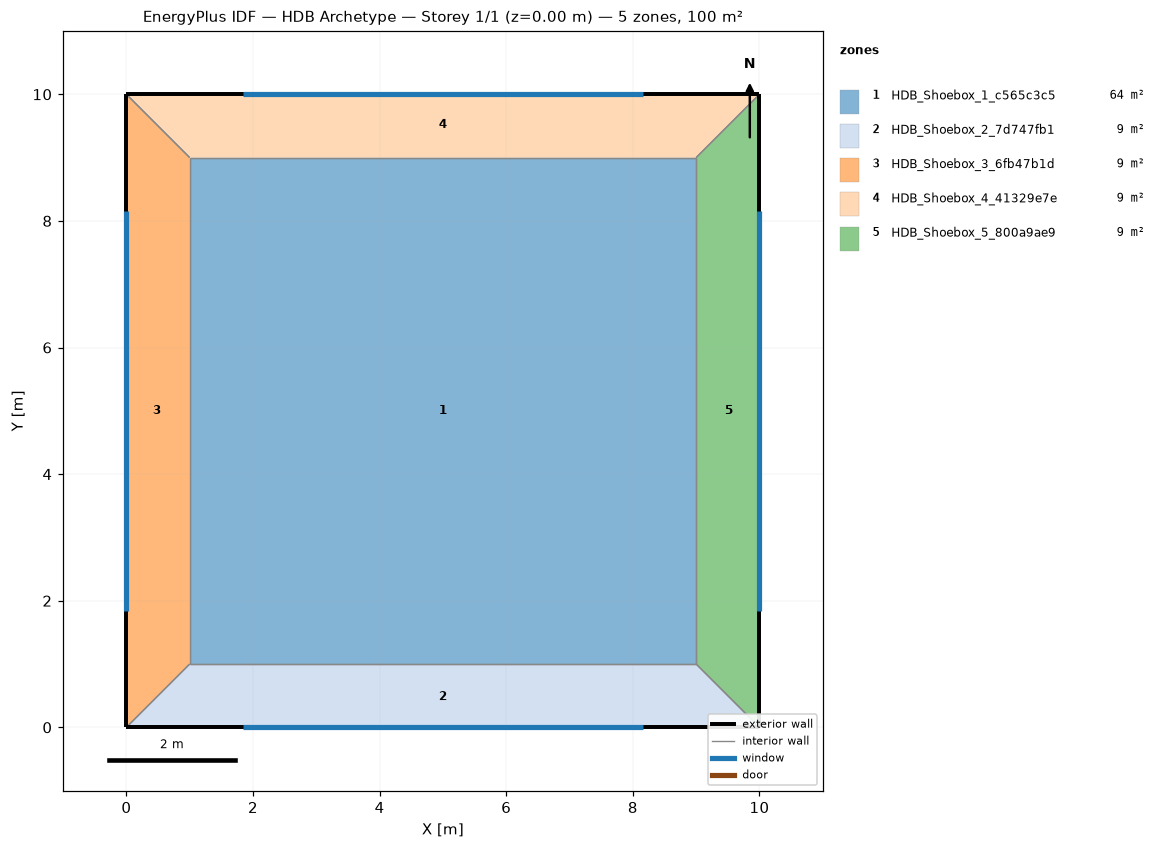
=== STOREY PLAN SPEC (per zone: floor XY polygon, exterior-wall plan segments, windows/doors) ===
zone 1: HDB_Shoebox_1_c565c3c5  (64.0 m²)
  floor: (9.00, 9.00) (9.00, 1.00) (1.00, 1.00) (1.00, 9.00)
  interior walls: 4
zone 2: HDB_Shoebox_2_7d747fb1  (9.0 m²)
  floor: (9.00, 1.00) (10.00, 0.00) (0.00, 0.00) (1.00, 1.00)
  exterior wall: (0.00, 0.00) – (10.00, 0.00)  [10.0 m]
    window: (1.84, 0.00) – (8.16, 0.00)  [12.0 m²]
  interior walls: 3
zone 3: HDB_Shoebox_3_6fb47b1d  (9.0 m²)
  floor: (0.00, 10.00) (1.00, 9.00) (1.00, 1.00) (0.00, 0.00)
  exterior wall: (0.00, 10.00) – (0.00, 0.00)  [10.0 m]
    window: (0.00, 8.16) – (0.00, 1.84)  [12.0 m²]
  interior walls: 3
zone 4: HDB_Shoebox_4_41329e7e  (9.0 m²)
  floor: (10.00, 10.00) (9.00, 9.00) (1.00, 9.00) (0.00, 10.00)
  exterior wall: (10.00, 10.00) – (0.00, 10.00)  [10.0 m]
    window: (8.16, 10.00) – (1.84, 10.00)  [12.0 m²]
  interior walls: 3
zone 5: HDB_Shoebox_5_800a9ae9  (9.0 m²)
  floor: (10.00, 10.00) (10.00, 0.00) (9.00, 1.00) (9.00, 9.00)
  exterior wall: (10.00, 0.00) – (10.00, 10.00)  [10.0 m]
    window: (10.00, 1.84) – (10.00, 8.16)  [12.0 m²]
  interior walls: 3

=== DERIVED (storey summary) ===
Building: HDB Archetype
Storey: 1 of 1  (floor level z = 0.00 m)
Storey gross floor area: 100.0 m²
Zones on this storey: 5
  - HDB_Shoebox_1_c565c3c5: floor 64.0 m²
  - HDB_Shoebox_2_7d747fb1: floor 9.0 m²; exterior wall 10.0 m (30.0 m²); 1 window(s) 12.0 m²; WWR 40.0%
  - HDB_Shoebox_3_6fb47b1d: floor 9.0 m²; exterior wall 10.0 m (30.0 m²); 1 window(s) 12.0 m²; WWR 40.0%
  - HDB_Shoebox_4_41329e7e: floor 9.0 m²; exterior wall 10.0 m (30.0 m²); 1 window(s) 12.0 m²; WWR 40.0%
  - HDB_Shoebox_5_800a9ae9: floor 9.0 m²; exterior wall 10.0 m (30.0 m²); 1 window(s) 12.0 m²; WWR 40.0%
Zone adjacency (shared interzone walls):
  - HDB_Shoebox_1_c565c3c5 ↔ HDB_Shoebox_2_7d747fb1
  - HDB_Shoebox_1_c565c3c5 ↔ HDB_Shoebox_3_6fb47b1d
  - HDB_Shoebox_1_c565c3c5 ↔ HDB_Shoebox_4_41329e7e
  - HDB_Shoebox_1_c565c3c5 ↔ HDB_Shoebox_5_800a9ae9
  - HDB_Shoebox_2_7d747fb1 ↔ HDB_Shoebox_3_6fb47b1d
  - HDB_Shoebox_2_7d747fb1 ↔ HDB_Shoebox_5_800a9ae9
  - HDB_Shoebox_3_6fb47b1d ↔ HDB_Shoebox_4_41329e7e
  - HDB_Shoebox_4_41329e7e ↔ HDB_Shoebox_5_800a9ae9